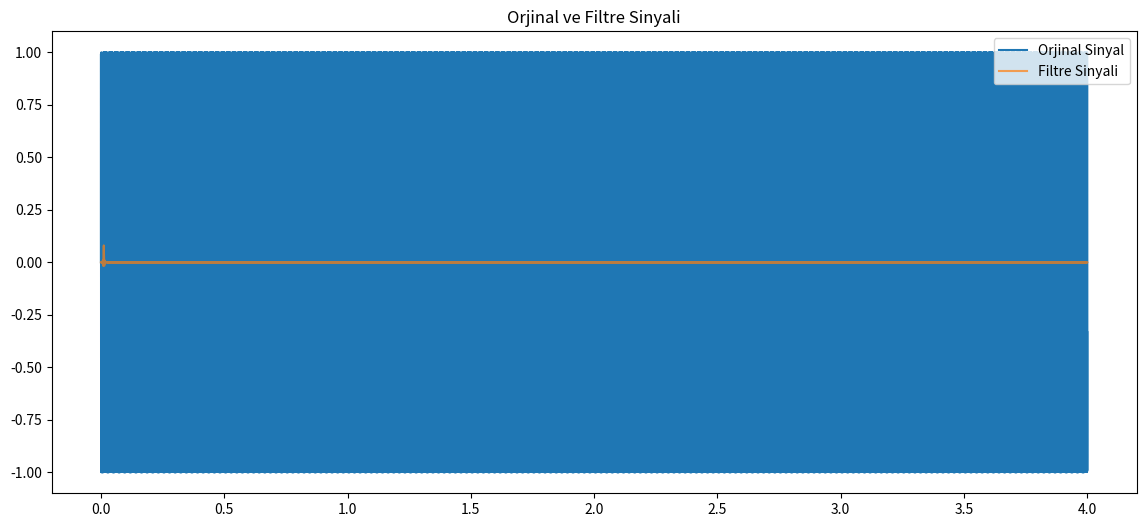

The script that saved this image:
import numpy as np
from scipy.signal import firwin, lfilter
import matplotlib.pyplot as plt

cutoff_hz = 600.0

sample_rate = 22222

numtaps = 512

fir_coefficients = firwin(numtaps, cutoff_hz/sample_rate)

duration_sec = 4.0
t = np.arange(int(duration_sec * sample_rate)) / sample_rate
input_signal = np.sin(4 * np.pi * cutoff_hz * t)

filtered_signal = lfilter(fir_coefficients, 1.0, input_signal)

plt.figure(figsize=(14, 6))
plt.plot(t, input_signal, label='Orjinal Sinyal')
plt.plot(t, filtered_signal, alpha=0.7, label='Filtre Sinyali')
plt.title('Orjinal ve Filtre Sinyali')
plt.legend()
plt.show()
